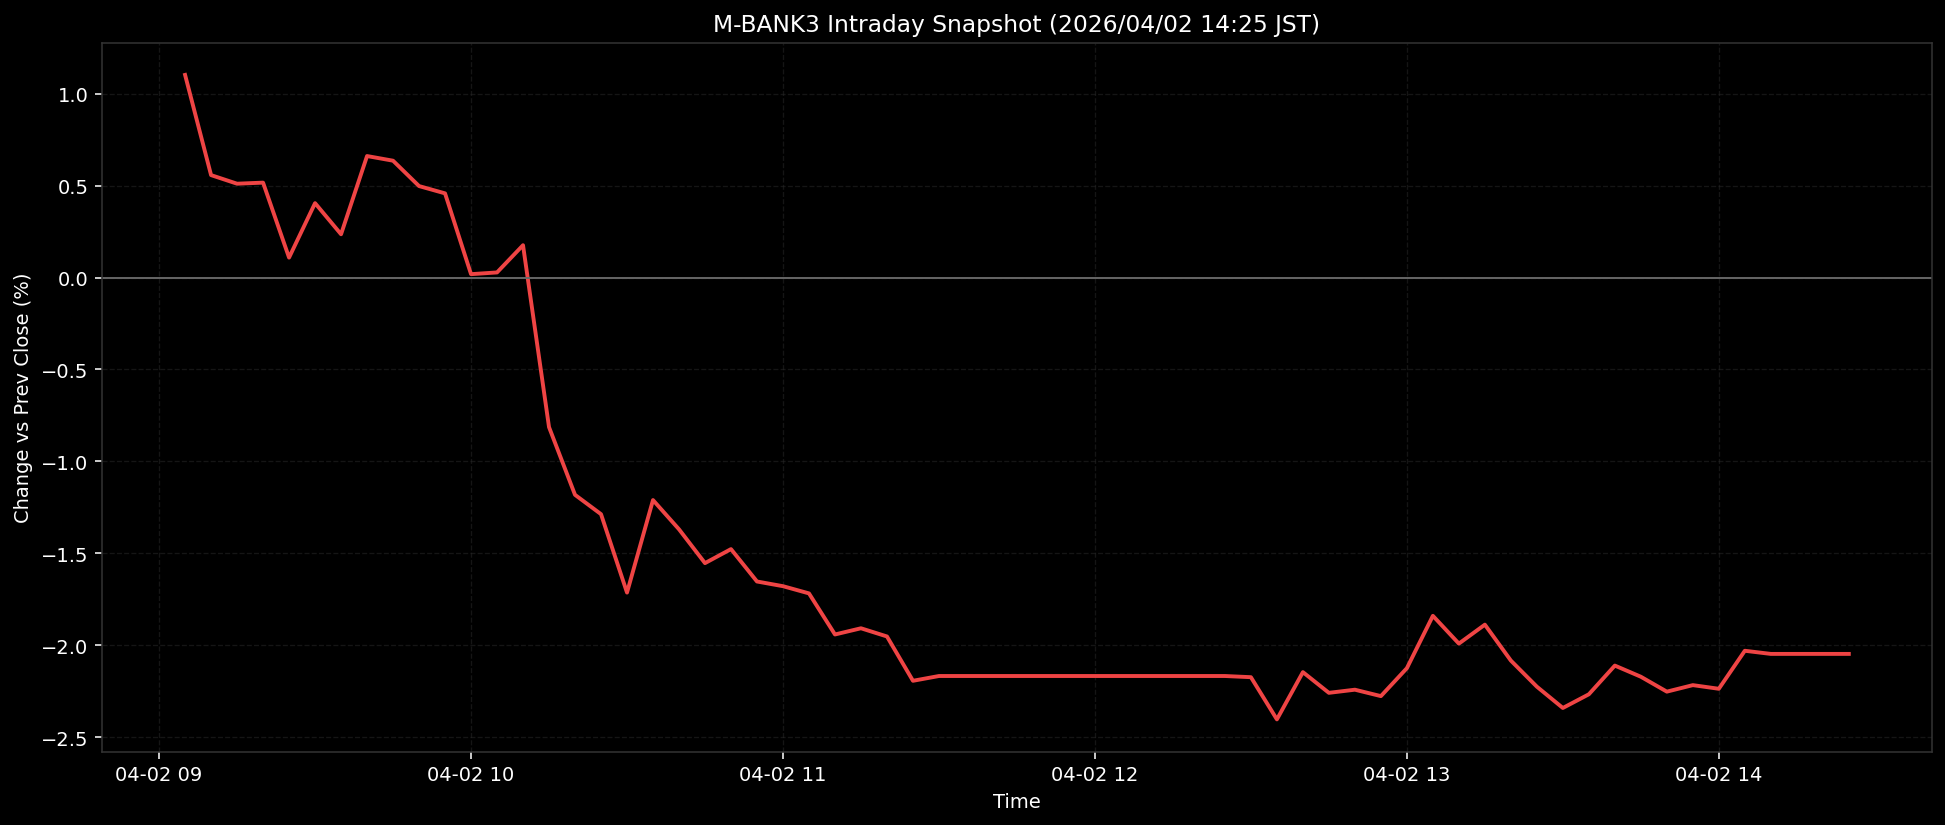

Values plotted in this chart, from the file beside it:
ts, pct
2026-04-02T09:05:00+0900, 1.103
2026-04-02T09:10:00+0900, 0.5573
2026-04-02T09:15:00+0900, 0.5106
2026-04-02T09:20:00+0900, 0.5165
2026-04-02T09:25:00+0900, 0.1086
2026-04-02T09:30:00+0900, 0.4049
2026-04-02T09:35:00+0900, 0.2357
2026-04-02T09:40:00+0900, 0.6611
2026-04-02T09:45:00+0900, 0.6357
2026-04-02T09:50:00+0900, 0.4978
2026-04-02T09:55:00+0900, 0.4581
2026-04-02T10:00:00+0900, 0.0186
2026-04-02T10:05:00+0900, 0.028
2026-04-02T10:10:00+0900, 0.176
2026-04-02T10:15:00+0900, -0.8135
2026-04-02T10:20:00+0900, -1.182
2026-04-02T10:25:00+0900, -1.287
2026-04-02T10:30:00+0900, -1.714
2026-04-02T10:35:00+0900, -1.21
2026-04-02T10:40:00+0900, -1.369
2026-04-02T10:45:00+0900, -1.553
2026-04-02T10:50:00+0900, -1.477
2026-04-02T10:55:00+0900, -1.653
2026-04-02T11:00:00+0900, -1.679
2026-04-02T11:05:00+0900, -1.718
2026-04-02T11:10:00+0900, -1.941
2026-04-02T11:15:00+0900, -1.908
2026-04-02T11:20:00+0900, -1.952
2026-04-02T11:25:00+0900, -2.193
2026-04-02T11:30:00+0900, -2.167
2026-04-02T11:35:00+0900, -2.167
2026-04-02T11:40:00+0900, -2.167
2026-04-02T11:45:00+0900, -2.167
2026-04-02T11:50:00+0900, -2.167
2026-04-02T11:55:00+0900, -2.167
2026-04-02T12:00:00+0900, -2.167
2026-04-02T12:05:00+0900, -2.167
2026-04-02T12:10:00+0900, -2.167
2026-04-02T12:15:00+0900, -2.167
2026-04-02T12:20:00+0900, -2.167
2026-04-02T12:25:00+0900, -2.167
2026-04-02T12:30:00+0900, -2.174
2026-04-02T12:35:00+0900, -2.403
2026-04-02T12:40:00+0900, -2.146
2026-04-02T12:45:00+0900, -2.259
2026-04-02T12:50:00+0900, -2.242
2026-04-02T12:55:00+0900, -2.277
2026-04-02T13:00:00+0900, -2.125
2026-04-02T13:05:00+0900, -1.84
2026-04-02T13:10:00+0900, -1.991
2026-04-02T13:15:00+0900, -1.888
2026-04-02T13:20:00+0900, -2.083
2026-04-02T13:25:00+0900, -2.225
2026-04-02T13:30:00+0900, -2.341
2026-04-02T13:35:00+0900, -2.267
2026-04-02T13:40:00+0900, -2.111
2026-04-02T13:45:00+0900, -2.171
2026-04-02T13:50:00+0900, -2.252
2026-04-02T13:55:00+0900, -2.217
2026-04-02T14:00:00+0900, -2.237
... 5 more rows
